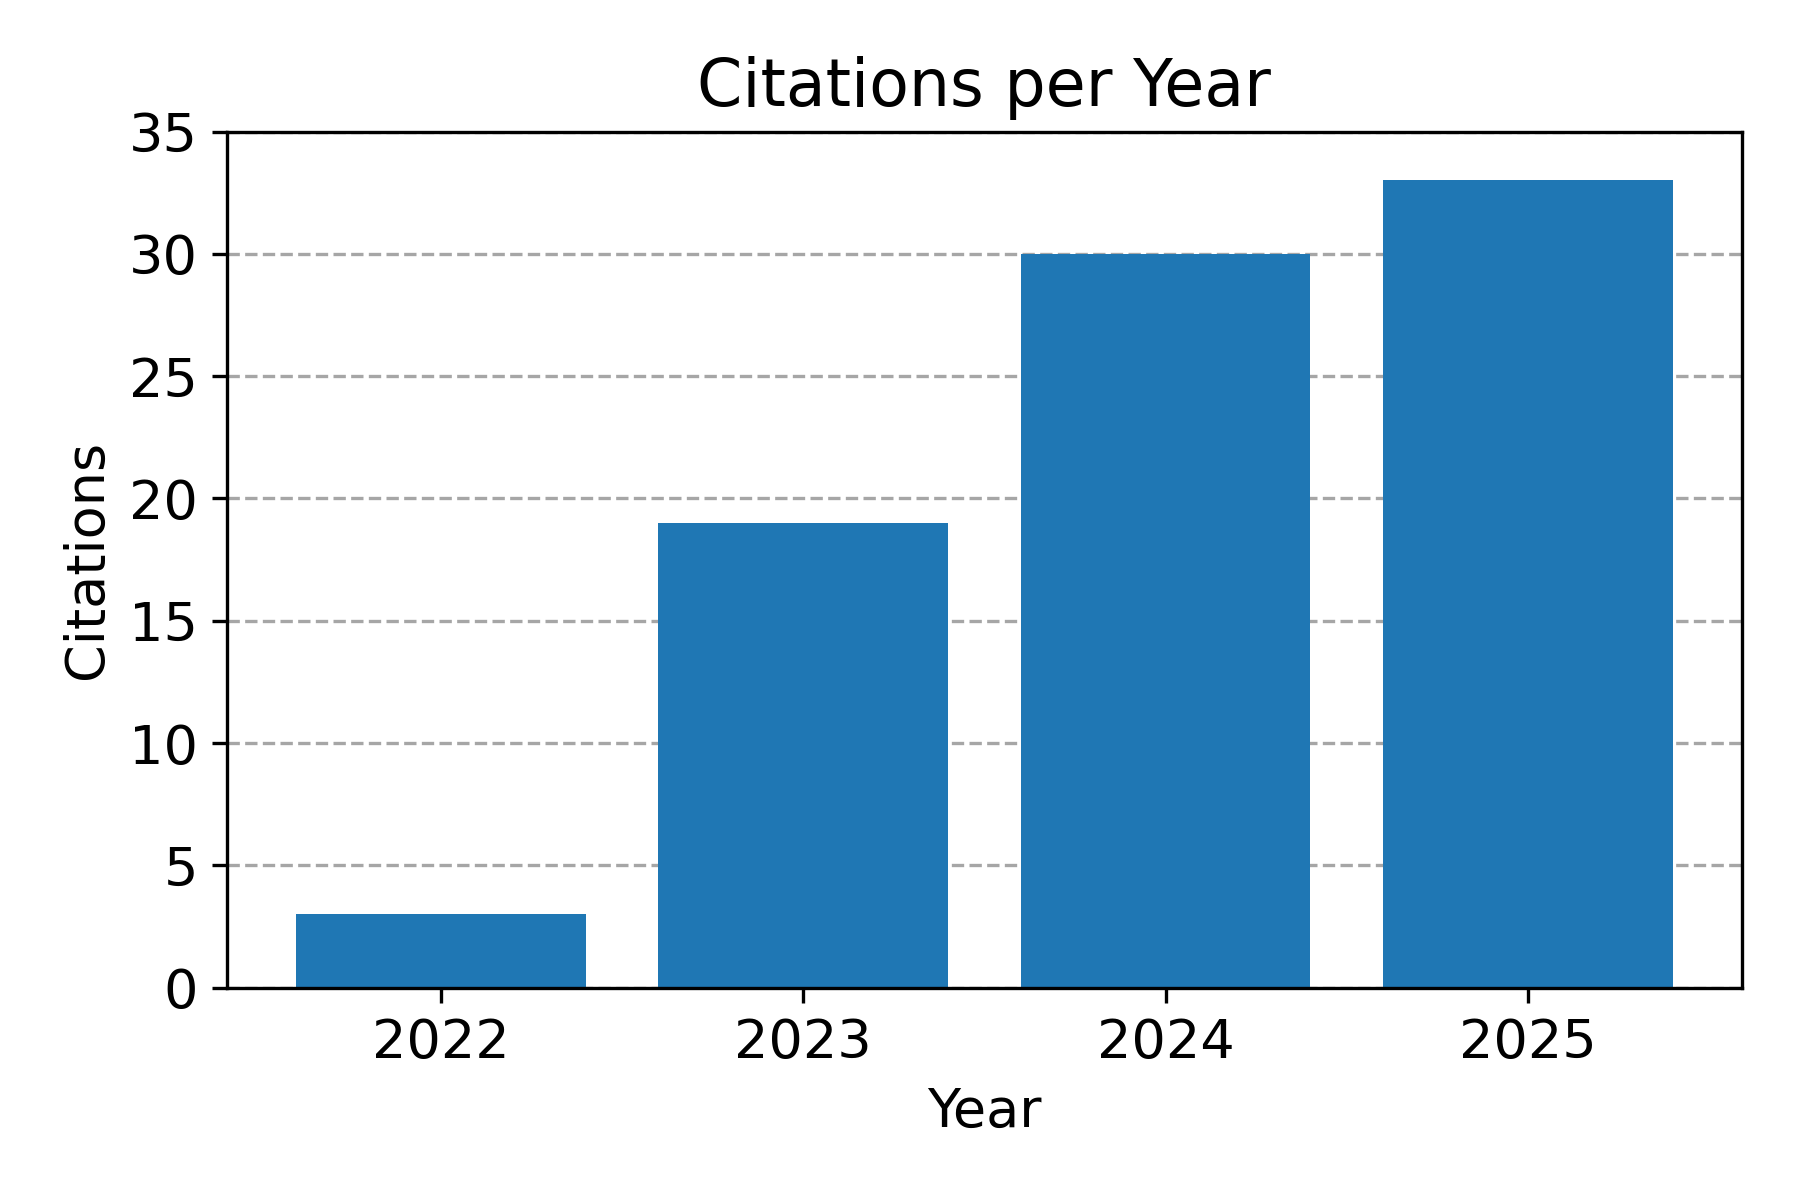

The file beside this chart, header and first rows:
year, citations
2022, 3
2023, 19
2024, 30
2025, 33
